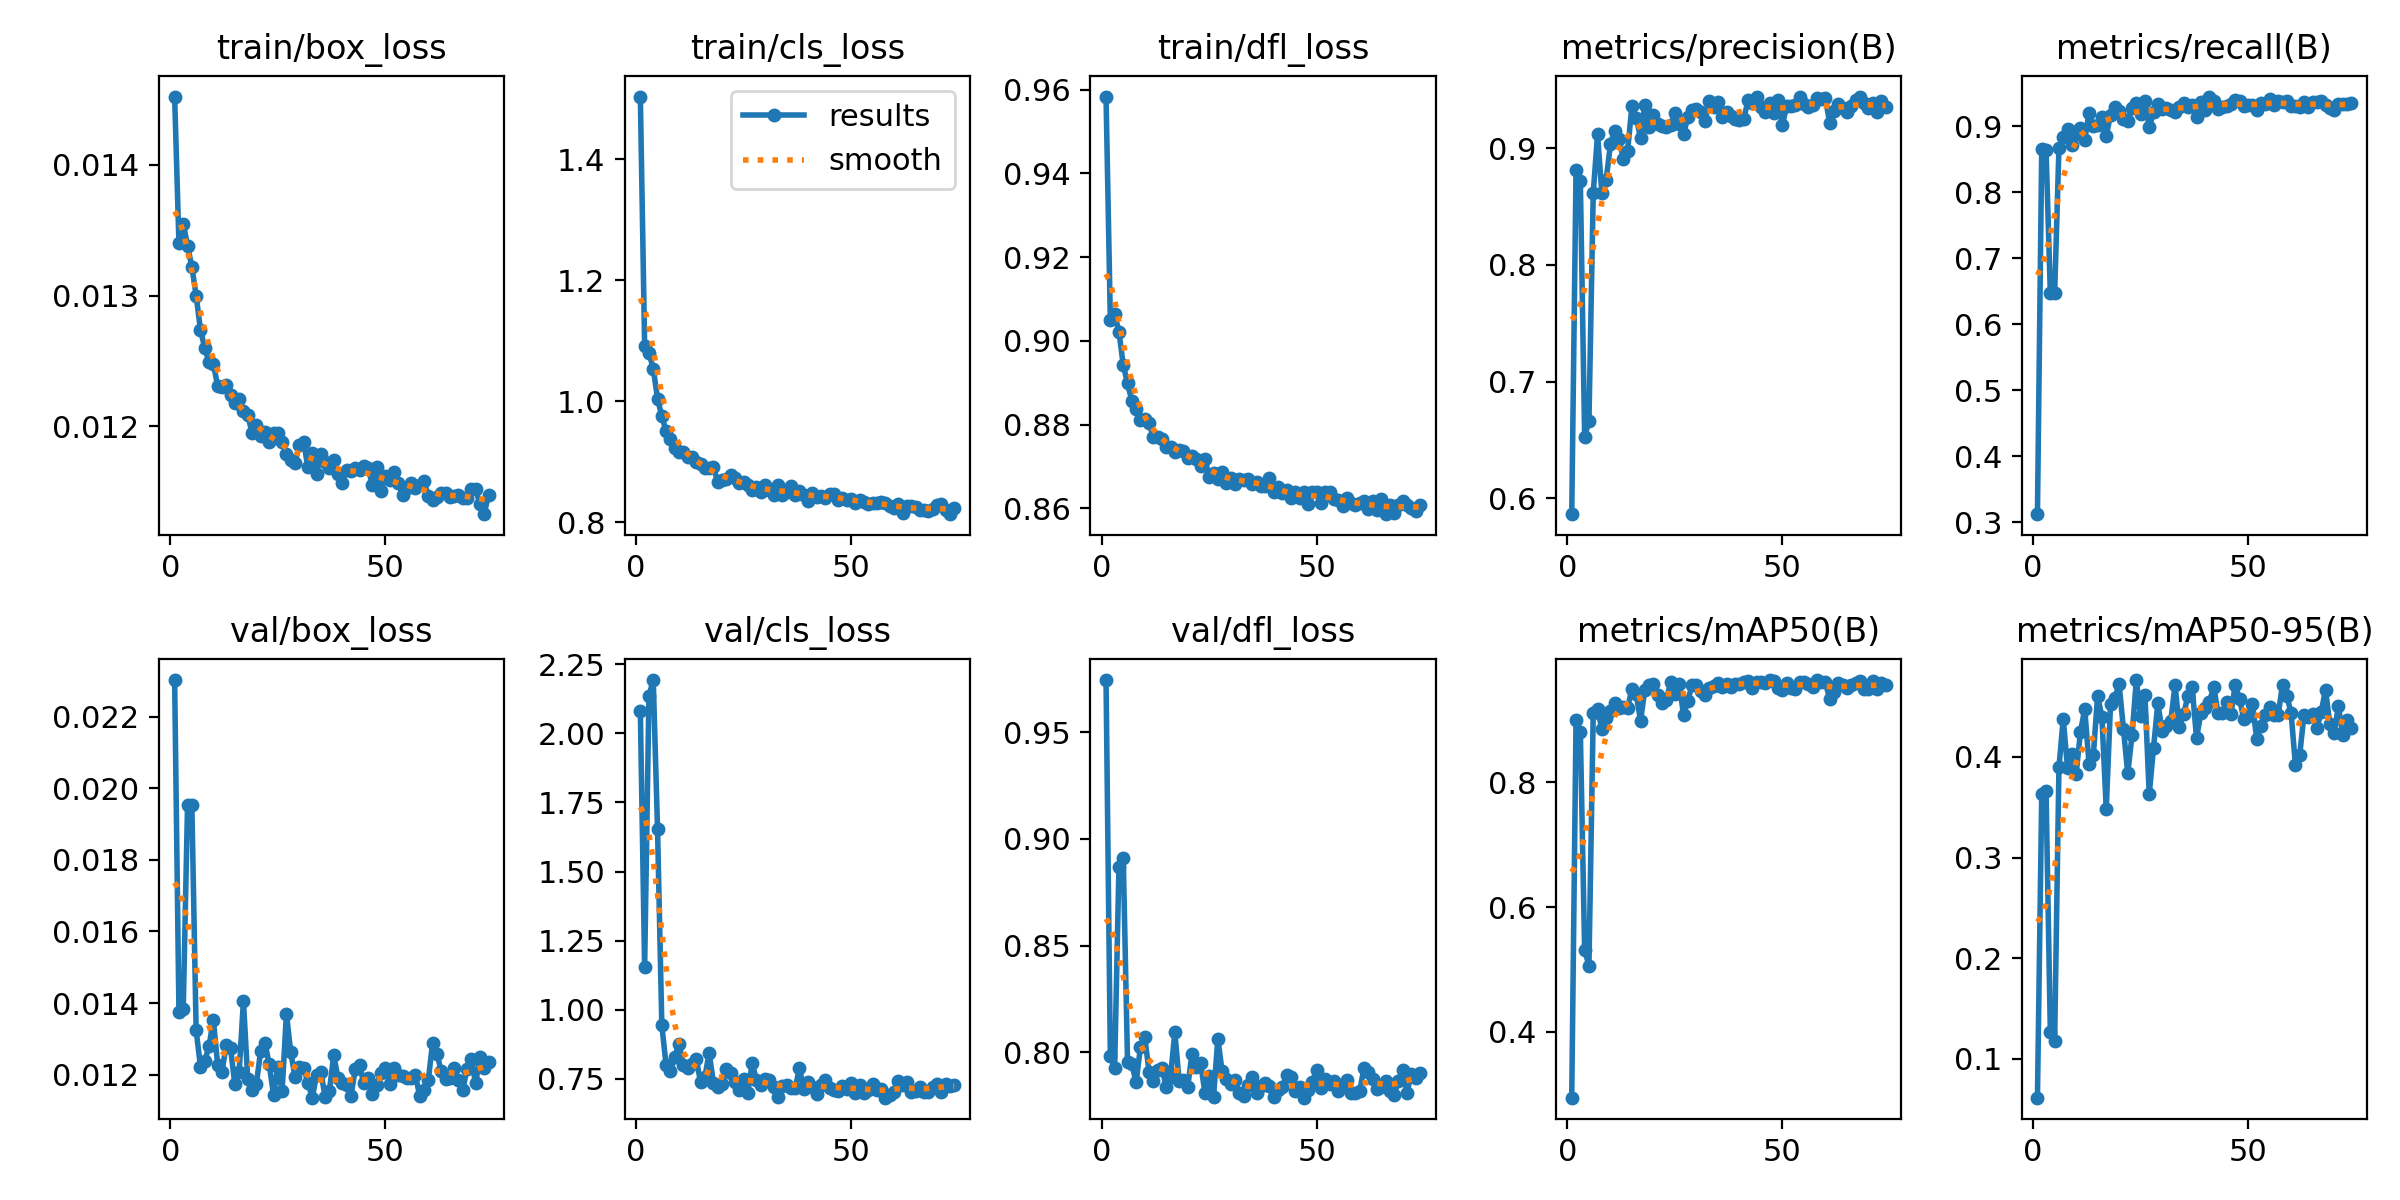

Data behind this chart, as committed beside it:
epoch, time, train/box_loss, train/cls_loss, train/dfl_loss, metrics/precision(B), metrics/recall(B), metrics/mAP50(B), metrics/mAP50-95(B), val/box_loss, val/cls_loss, val/dfl_loss, lr/pg0, lr/pg1, lr/pg2
1, 20.66, 0.01452, 1.504, 0.9583, 0.5862, 0.3126, 0.2947, 0.06133, 0.02302, 2.08, 0.9744, 0.003296, 0.003296, 0.07033
2, 51.58, 0.0134, 1.092, 0.9051, 0.8814, 0.8661, 0.8997, 0.3631, 0.01376, 1.154, 0.7983, 0.006616, 0.006616, 0.04032
3, 71.08, 0.01355, 1.08, 0.9063, 0.8722, 0.8646, 0.8811, 0.3664, 0.01383, 2.135, 0.7928, 0.009924, 0.009924, 0.01029
4, 90.16, 0.01338, 1.054, 0.9022, 0.6528, 0.647, 0.5319, 0.1262, 0.01952, 2.193, 0.8869, 0.009941, 0.009941, 0.009941
5, 109.4, 0.01322, 1.004, 0.8943, 0.666, 0.6468, 0.5062, 0.1177, 0.01954, 1.655, 0.8912, 0.009921, 0.009921, 0.009921
6, 128.4, 0.013, 0.9751, 0.8898, 0.8617, 0.8664, 0.9108, 0.3896, 0.01324, 0.9426, 0.7955, 0.009901, 0.009901, 0.009901
7, 147.6, 0.01274, 0.9506, 0.8857, 0.9122, 0.8835, 0.9179, 0.438, 0.01223, 0.7979, 0.7944, 0.009881, 0.009881, 0.009881
8, 166.8, 0.0126, 0.9373, 0.8836, 0.862, 0.8952, 0.8857, 0.3886, 0.01239, 0.7761, 0.7862, 0.009861, 0.009861, 0.009861
9, 186.2, 0.01249, 0.9235, 0.881, 0.873, 0.8717, 0.9026, 0.4034, 0.01279, 0.8291, 0.8024, 0.009842, 0.009842, 0.009842
10, 205.4, 0.01248, 0.917, 0.8813, 0.9035, 0.8882, 0.9142, 0.3834, 0.01354, 0.8761, 0.8073, 0.009822, 0.009822, 0.009822
11, 224.8, 0.01231, 0.9171, 0.8803, 0.9152, 0.8969, 0.927, 0.4248, 0.01228, 0.7996, 0.791, 0.009802, 0.009802, 0.009802
12, 244.2, 0.0123, 0.9075, 0.8772, 0.9079, 0.8788, 0.92, 0.4477, 0.01208, 0.7901, 0.7865, 0.009782, 0.009782, 0.009782
13, 263.7, 0.01232, 0.9075, 0.877, 0.8909, 0.9205, 0.921, 0.3933, 0.01282, 0.8029, 0.7919, 0.009762, 0.009762, 0.009762
14, 283.1, 0.01224, 0.8997, 0.8766, 0.8981, 0.9006, 0.9197, 0.4016, 0.01275, 0.8203, 0.7929, 0.009743, 0.009743, 0.009743
15, 302.5, 0.01218, 0.8967, 0.8746, 0.9367, 0.9015, 0.9501, 0.461, 0.01173, 0.7387, 0.7839, 0.009723, 0.009723, 0.009723
16, 321.9, 0.01221, 0.8902, 0.8747, 0.9264, 0.9144, 0.9417, 0.4394, 0.01207, 0.755, 0.7885, 0.009703, 0.009703, 0.009703
17, 341.1, 0.01212, 0.8903, 0.8734, 0.909, 0.885, 0.8985, 0.3483, 0.01406, 0.8442, 0.8095, 0.009683, 0.009683, 0.009683
18, 360.4, 0.01209, 0.8912, 0.874, 0.9374, 0.9177, 0.9485, 0.4526, 0.01187, 0.7353, 0.7866, 0.009663, 0.009663, 0.009663
19, 379.8, 0.01195, 0.8668, 0.8737, 0.9187, 0.929, 0.9564, 0.459, 0.01157, 0.7211, 0.7871, 0.009644, 0.009644, 0.009644
20, 399.1, 0.01201, 0.8702, 0.8721, 0.9291, 0.9228, 0.9577, 0.4721, 0.01174, 0.7322, 0.784, 0.009624, 0.009624, 0.009624
21, 418.6, 0.01193, 0.8709, 0.8725, 0.9213, 0.9101, 0.9406, 0.4281, 0.01266, 0.7845, 0.7994, 0.009604, 0.009604, 0.009604
22, 439.5, 0.01196, 0.8777, 0.8717, 0.9195, 0.9077, 0.9271, 0.3837, 0.0129, 0.7718, 0.7933, 0.009584, 0.009584, 0.009584
23, 458.4, 0.01188, 0.8734, 0.8701, 0.918, 0.9278, 0.9325, 0.4214, 0.01229, 0.7382, 0.795, 0.009564, 0.009564, 0.009564
24, 477.3, 0.01195, 0.8648, 0.8718, 0.9198, 0.9343, 0.9604, 0.4765, 0.01144, 0.7105, 0.781, 0.009545, 0.009545, 0.009545
25, 496.7, 0.01195, 0.8674, 0.8676, 0.9303, 0.9185, 0.942, 0.4408, 0.01221, 0.7483, 0.7891, 0.009525, 0.009525, 0.009525
26, 515.8, 0.01188, 0.8613, 0.8686, 0.921, 0.9384, 0.9582, 0.4616, 0.01156, 0.6999, 0.779, 0.009505, 0.009505, 0.009505
27, 535.2, 0.01179, 0.8539, 0.867, 0.9123, 0.8986, 0.9085, 0.363, 0.0137, 0.8052, 0.8065, 0.009485, 0.009485, 0.009485
28, 554.2, 0.01174, 0.8583, 0.8687, 0.9268, 0.9212, 0.9312, 0.4091, 0.01263, 0.7468, 0.7911, 0.009465, 0.009465, 0.009465
29, 572.9, 0.01172, 0.8494, 0.8661, 0.9333, 0.934, 0.9562, 0.4535, 0.01194, 0.727, 0.7874, 0.009446, 0.009446, 0.009446
30, 592, 0.01186, 0.8609, 0.8672, 0.9338, 0.9263, 0.9568, 0.426, 0.01222, 0.7503, 0.7854, 0.009426, 0.009426, 0.009426
31, 611, 0.01188, 0.8541, 0.8657, 0.9316, 0.9273, 0.9464, 0.4304, 0.01219, 0.7464, 0.787, 0.009406, 0.009406, 0.009406
32, 630.1, 0.01169, 0.8455, 0.8671, 0.9236, 0.9248, 0.9407, 0.4354, 0.01178, 0.7186, 0.7811, 0.009386, 0.009386, 0.009386
33, 649.1, 0.0118, 0.8609, 0.8668, 0.9405, 0.9212, 0.9513, 0.4713, 0.01136, 0.6849, 0.7796, 0.009366, 0.009366, 0.009366
34, 668, 0.01164, 0.8444, 0.8671, 0.9359, 0.9283, 0.9548, 0.4297, 0.01199, 0.7218, 0.7846, 0.009347, 0.009347, 0.009347
35, 687.1, 0.01179, 0.8495, 0.8659, 0.9397, 0.9343, 0.9586, 0.4423, 0.01209, 0.7264, 0.7883, 0.009327, 0.009327, 0.009327
36, 706.1, 0.01173, 0.8604, 0.8663, 0.9273, 0.9293, 0.9526, 0.4609, 0.01138, 0.7174, 0.7808, 0.009307, 0.009307, 0.009307
37, 724.9, 0.01168, 0.8454, 0.8654, 0.9314, 0.9325, 0.958, 0.4693, 0.01156, 0.7154, 0.7843, 0.009287, 0.009287, 0.009287
38, 743.9, 0.01174, 0.8512, 0.8653, 0.9275, 0.9141, 0.9531, 0.4184, 0.01254, 0.7876, 0.7856, 0.009267, 0.009267, 0.009267
39, 762.9, 0.01164, 0.8449, 0.8672, 0.9254, 0.9363, 0.9584, 0.4438, 0.01191, 0.7132, 0.7841, 0.009248, 0.009248, 0.009248
40, 781.7, 0.01157, 0.8357, 0.8639, 0.9247, 0.9245, 0.9579, 0.4484, 0.01178, 0.738, 0.7789, 0.009228, 0.009228, 0.009228
41, 800.6, 0.01167, 0.848, 0.865, 0.9254, 0.9448, 0.9602, 0.4548, 0.0117, 0.7194, 0.7826, 0.009208, 0.009208, 0.009208
42, 819.6, 0.01166, 0.8426, 0.8637, 0.9412, 0.9377, 0.9622, 0.4698, 0.0114, 0.6962, 0.7837, 0.009188, 0.009188, 0.009188
43, 838.8, 0.01168, 0.8441, 0.8643, 0.9393, 0.9256, 0.9515, 0.4437, 0.01215, 0.7266, 0.7894, 0.009168, 0.009168, 0.009168
44, 857.9, 0.01167, 0.8396, 0.8625, 0.9445, 0.9293, 0.9614, 0.4439, 0.01227, 0.7451, 0.7886, 0.009149, 0.009149, 0.009149
45, 877, 0.0117, 0.8461, 0.8639, 0.9352, 0.931, 0.9606, 0.4547, 0.01176, 0.7161, 0.782, 0.009129, 0.009129, 0.009129
46, 896.1, 0.01168, 0.8466, 0.8626, 0.9315, 0.934, 0.9592, 0.4427, 0.01192, 0.7101, 0.7836, 0.009109, 0.009109, 0.009109
47, 915, 0.01155, 0.8377, 0.8639, 0.9389, 0.9394, 0.9635, 0.4719, 0.01147, 0.705, 0.7788, 0.009089, 0.009089, 0.009089
48, 933.9, 0.01169, 0.8402, 0.8611, 0.9301, 0.9384, 0.9628, 0.4577, 0.01172, 0.7236, 0.7825, 0.009069, 0.009069, 0.009069
49, 952.8, 0.01151, 0.8367, 0.864, 0.9412, 0.9306, 0.9516, 0.4378, 0.01204, 0.713, 0.7861, 0.00905, 0.00905, 0.00905
50, 971.7, 0.01162, 0.839, 0.864, 0.9204, 0.9314, 0.948, 0.4405, 0.0122, 0.7356, 0.7919, 0.00903, 0.00903, 0.00903
51, 990.7, 0.01159, 0.8327, 0.8612, 0.9364, 0.9315, 0.9599, 0.4524, 0.01173, 0.6974, 0.7833, 0.00901, 0.00901, 0.00901
52, 1010, 0.01165, 0.837, 0.8639, 0.9366, 0.9249, 0.9521, 0.418, 0.01218, 0.7257, 0.7878, 0.00899, 0.00899, 0.00899
53, 1029, 0.01157, 0.8341, 0.864, 0.937, 0.9347, 0.9497, 0.4303, 0.01198, 0.6998, 0.785, 0.00897, 0.00897, 0.00897
54, 1048, 0.01148, 0.8306, 0.8623, 0.9438, 0.9336, 0.9604, 0.4421, 0.01197, 0.7084, 0.7868, 0.008951, 0.008951, 0.008951
55, 1067, 0.01153, 0.8322, 0.862, 0.9379, 0.9418, 0.9615, 0.4494, 0.01191, 0.7292, 0.7818, 0.008931, 0.008931, 0.008931
56, 1086, 0.01157, 0.8311, 0.8607, 0.9355, 0.9322, 0.9576, 0.4413, 0.01191, 0.7078, 0.7843, 0.008911, 0.008911, 0.008911
57, 1105, 0.01153, 0.8335, 0.8624, 0.9371, 0.938, 0.9521, 0.4417, 0.012, 0.7113, 0.7869, 0.008891, 0.008891, 0.008891
58, 1124, 0.01155, 0.8325, 0.8613, 0.9437, 0.9368, 0.964, 0.472, 0.0114, 0.6812, 0.7811, 0.008871, 0.008871, 0.008871
59, 1143, 0.01158, 0.8276, 0.8608, 0.9425, 0.9383, 0.9609, 0.4605, 0.01157, 0.6894, 0.7812, 0.008852, 0.008852, 0.008852
60, 1162, 0.01147, 0.8236, 0.8613, 0.943, 0.9304, 0.9601, 0.4437, 0.01185, 0.7033, 0.7821, 0.008832, 0.008832, 0.008832
... 14 more rows
